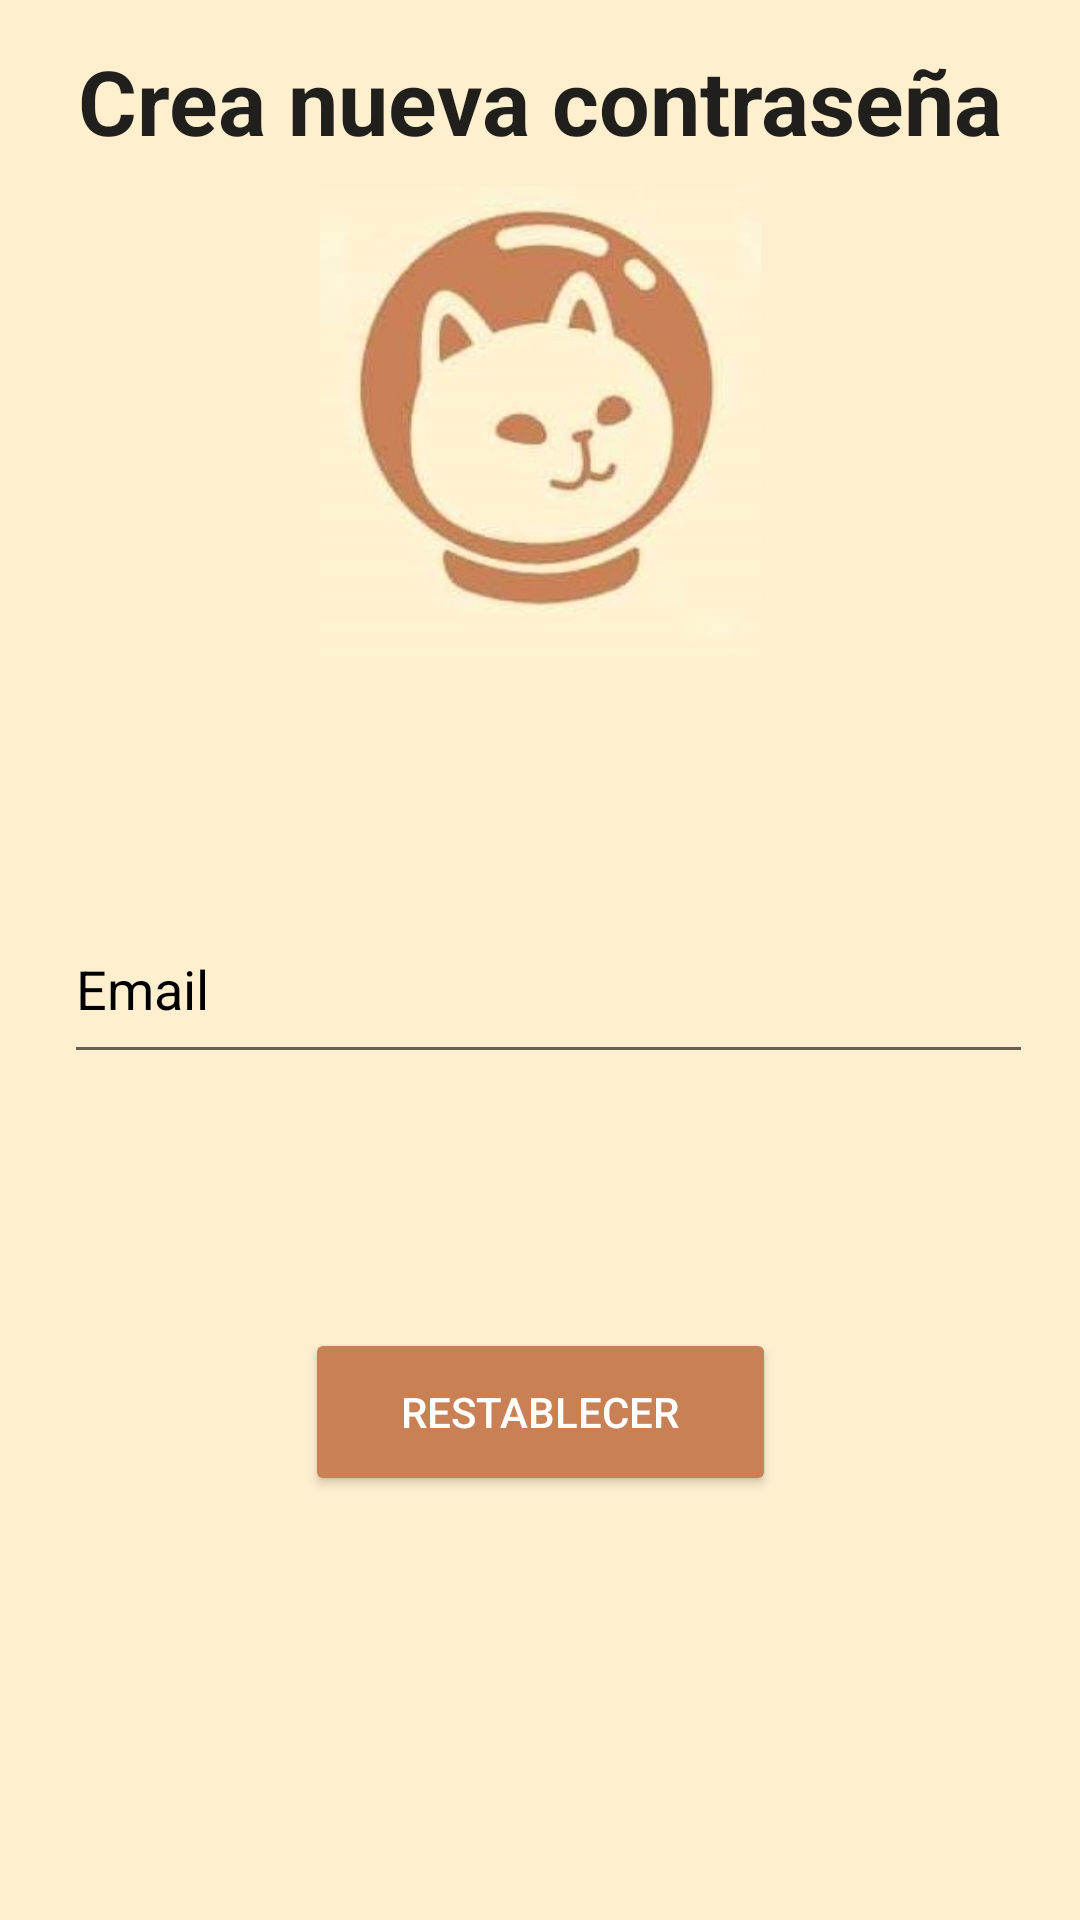

Layout XML and referenced resources for this Android screen:
<!-- AndroidManifest.xml: application theme Theme.AppCompat.DayNight -->
<!-- res/layout/activity_olvide_contra.xml -->
<?xml version="1.0" encoding="utf-8"?>
<androidx.constraintlayout.widget.ConstraintLayout xmlns:android="http://schemas.android.com/apk/res/android"
    xmlns:app="http://schemas.android.com/apk/res-auto"
    xmlns:tools="http://schemas.android.com/tools"
    android:layout_width="match_parent"
    android:layout_height="match_parent"
    android:background="#feefcf"
    tools:context=".OlvideContra">


    <Button
        android:id="@+id/buttonCrearCuenta2"
        android:layout_width="157dp"
        android:layout_height="56dp"
        android:backgroundTint="#c88054"
        android:onClick="irLogin"
        android:text="Restablecer"
        android:textColor="@color/white"
        app:layout_constraintBottom_toBottomOf="parent"
        app:layout_constraintEnd_toEndOf="parent"
        app:layout_constraintStart_toStartOf="parent"
        app:layout_constraintTop_toTopOf="parent"
        app:layout_constraintVertical_bias="0.758" />

    <ImageView
        android:id="@+id/imageView11"
        android:layout_width="147dp"
        android:layout_height="189dp"
        app:layout_constraintBottom_toBottomOf="parent"
        app:layout_constraintEnd_toEndOf="parent"
        app:layout_constraintStart_toStartOf="parent"
        app:layout_constraintTop_toTopOf="parent"
        app:layout_constraintVertical_bias="0.101"
        app:srcCompat="@drawable/logo2" />

    <TextView
        android:id="@+id/textView19"
        android:layout_width="wrap_content"
        android:layout_height="wrap_content"
        android:text="Crea nueva contraseña"
        android:textAppearance="@style/TextAppearance.AppCompat.Large"
        android:textSize="30dp"
        android:textStyle="bold"
        app:layout_constraintBottom_toBottomOf="parent"
        app:layout_constraintEnd_toEndOf="parent"
        app:layout_constraintStart_toStartOf="parent"
        app:layout_constraintTop_toTopOf="parent"
        app:layout_constraintVertical_bias="0.022" />


    <EditText
        android:id="@+id/editTextTextEmailAddress3"
        android:layout_width="323dp"
        android:layout_height="60dp"
        android:ems="10"
        android:hint="Email"
        android:inputType="textEmailAddress"
        android:textColor="@color/black"
        android:textColorHint="@color/black"
        app:layout_constraintBottom_toBottomOf="parent"
        app:layout_constraintEnd_toEndOf="parent"
        app:layout_constraintHorizontal_bias="0.579"
        app:layout_constraintStart_toStartOf="parent"
        app:layout_constraintTop_toTopOf="parent"
        app:layout_constraintVertical_bias="0.514" />
</androidx.constraintlayout.widget.ConstraintLayout>
<!-- resources referenced by this layout -->
<resources>
  <!-- drawable logo2: jpg bitmap (drawable, 11312 bytes) -->
  <!-- not gathered from this repository: default colours our renderer supplied (Android Studio template values) -->
  <color name="black">#FF000000</color>
  <color name="white">#FFFFFFFF</color>
</resources>
